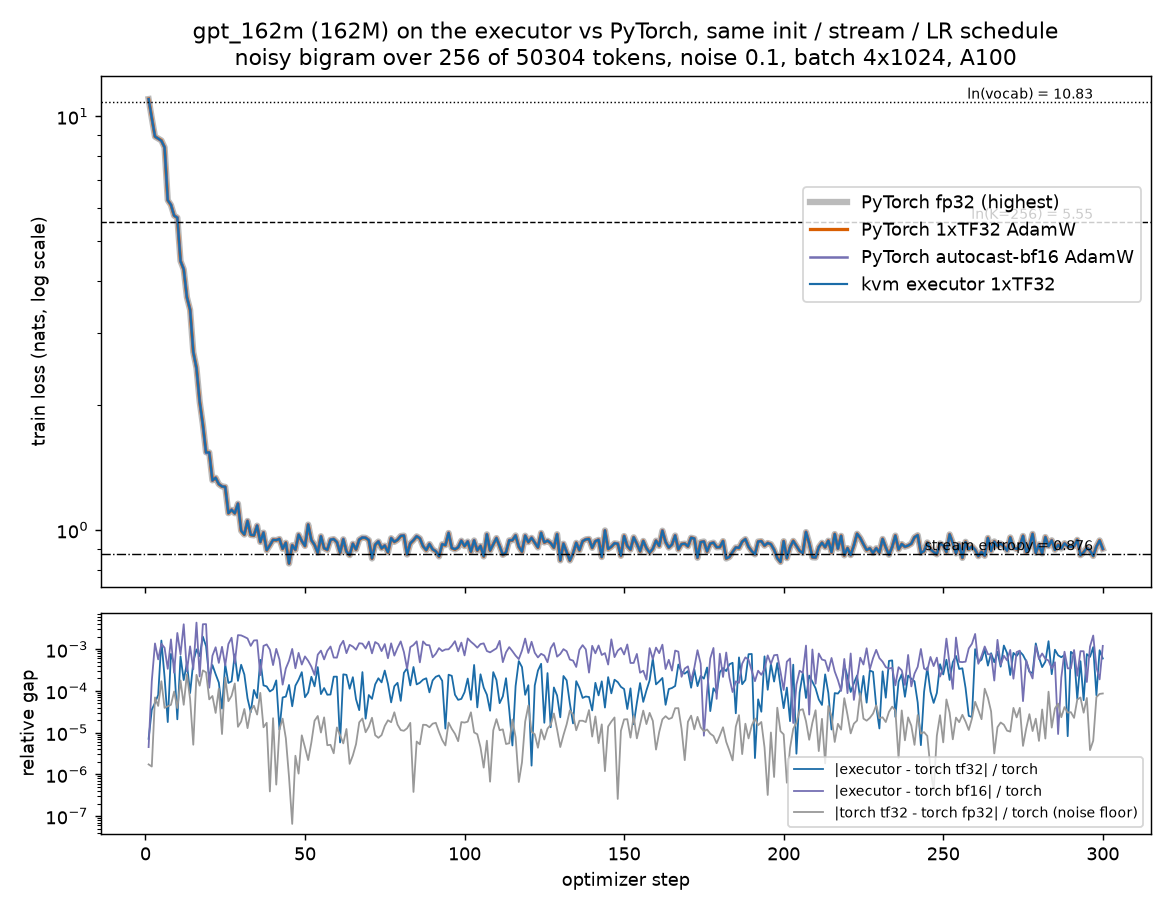

The file beside this chart, header and first rows:
step, executor, torch_tf32, torch_fp32, rel_gap_vs_tf32, rel_gap_vs_fp32, rel_gap_tf32_vs_fp32
1, 11.01, 11.01, 11.01, 7.105e-06, 8.837e-06, 1.733e-06
2, 9.898, 9.898, 9.898, 3.546e-05, 3.700e-05, 1.542e-06
3, 8.933, 8.933, 8.933, 5.178e-05, 1.804e-05, 6.982e-05
4, 8.838, 8.837, 8.838, 8.018e-05, 3.647e-05, 4.370e-05
5, 8.73, 8.744, 8.742, 1.611e-03, 1.441e-03, 1.708e-04
6, 8.414, 8.416, 8.416, 2.160e-04, 1.768e-04, 3.921e-05
7, 6.269, 6.269, 6.268, 1.795e-05, 2.495e-05, 4.290e-05
8, 6.11, 6.105, 6.105, 7.738e-04, 8.203e-04, 4.639e-05
9, 5.752, 5.754, 5.755, 4.500e-04, 5.469e-04, 9.694e-05
10, 5.688, 5.688, 5.688, 2.087e-05, 5.977e-05, 3.890e-05
11, 4.467, 4.47, 4.469, 6.729e-04, 4.948e-04, 1.783e-04
12, 4.267, 4.266, 4.266, 1.820e-04, 2.285e-04, 4.650e-05
13, 3.652, 3.653, 3.652, 4.620e-04, 2.102e-04, 2.520e-04
14, 3.406, 3.407, 3.406, 8.867e-05, 2.471e-05, 6.397e-05
15, 2.691, 2.693, 2.693, 4.962e-04, 5.013e-04, 5.136e-06
16, 2.464, 2.466, 2.466, 9.896e-04, 7.467e-04, 2.432e-04
17, 2.043, 2.044, 2.044, 6.832e-04, 5.497e-04, 1.336e-04
18, 1.796, 1.799, 1.799, 2.001e-03, 1.691e-03, 3.106e-04
19, 1.539, 1.541, 1.541, 1.186e-03, 9.069e-04, 2.790e-04
20, 1.539, 1.539, 1.539, 2.046e-04, 1.418e-04, 6.280e-05
21, 1.317, 1.318, 1.318, 4.176e-04, 3.420e-04, 7.562e-05
22, 1.336, 1.337, 1.337, 2.522e-04, 2.225e-04, 2.970e-05
23, 1.29, 1.29, 1.29, 1.584e-04, 2.721e-04, 1.137e-04
24, 1.274, 1.274, 1.274, 3.762e-05, 4.689e-05, 9.265e-06
25, 1.271, 1.272, 1.271, 4.363e-04, 2.274e-04, 2.090e-04
26, 1.098, 1.098, 1.098, 1.553e-04, 9.861e-05, 5.669e-05
27, 1.118, 1.118, 1.118, 1.699e-04, 9.361e-05, 7.634e-05
28, 1.097, 1.097, 1.097, 7.527e-04, 6.016e-04, 1.512e-04
29, 1.157, 1.157, 1.157, 1.744e-04, 1.882e-04, 1.380e-05
30, 0.9954, 0.9958, 0.9958, 4.240e-04, 4.055e-04, 1.844e-05
31, 0.9746, 0.9748, 0.9748, 2.476e-04, 2.107e-04, 3.693e-05
32, 1.051, 1.051, 1.051, 6.622e-05, 5.341e-05, 1.281e-05
33, 0.9726, 0.9726, 0.9726, 3.089e-05, 3.126e-06, 3.401e-05
34, 0.9698, 0.9699, 0.9699, 1.056e-04, 6.146e-05, 4.412e-05
35, 1.024, 1.024, 1.024, 6.752e-05, 4.040e-05, 2.712e-05
36, 0.9346, 0.9352, 0.9351, 5.569e-04, 4.670e-04, 9.001e-05
37, 0.9853, 0.9852, 0.9852, 1.359e-04, 1.494e-04, 1.343e-05
38, 0.8926, 0.8927, 0.8927, 1.282e-04, 1.110e-04, 1.723e-05
39, 0.9175, 0.9174, 0.9174, 9.707e-05, 9.668e-05, 3.898e-07
40, 0.9463, 0.9462, 0.9462, 1.093e-04, 1.315e-04, 2.217e-05
41, 0.9445, 0.9447, 0.9447, 1.791e-04, 1.785e-04, 5.679e-07
42, 0.951, 0.951, 0.951, 1.185e-05, 2.401e-05, 1.216e-05
43, 0.9002, 0.9002, 0.9002, 6.972e-05, 9.138e-05, 2.165e-05
44, 0.9312, 0.9311, 0.9311, 7.317e-05, 8.053e-05, 7.362e-06
45, 0.8296, 0.8295, 0.8295, 1.390e-04, 1.382e-04, 8.623e-07
46, 0.9182, 0.9181, 0.9181, 4.285e-05, 4.278e-05, 6.492e-08
47, 0.8955, 0.8954, 0.8954, 1.337e-04, 1.309e-04, 2.796e-06
48, 0.9739, 0.9737, 0.9737, 1.852e-04, 1.842e-04, 1.041e-06
49, 0.9404, 0.9401, 0.9401, 2.820e-04, 2.733e-04, 8.623e-06
50, 0.9146, 0.9147, 0.9147, 7.064e-05, 7.507e-05, 4.431e-06
51, 1.03, 1.03, 1.03, 9.165e-05, 9.385e-05, 2.199e-06
52, 0.9455, 0.9453, 0.9453, 2.186e-04, 2.128e-04, 5.801e-06
53, 0.9202, 0.9201, 0.9201, 1.288e-04, 1.481e-04, 1.931e-05
54, 0.8801, 0.8798, 0.8798, 3.724e-04, 3.975e-04, 2.507e-05
55, 0.9653, 0.9654, 0.9654, 8.397e-05, 7.390e-05, 1.006e-05
56, 0.903, 0.9032, 0.9031, 1.173e-04, 9.405e-05, 2.323e-05
57, 0.895, 0.8949, 0.8949, 8.112e-05, 8.612e-05, 4.995e-06
58, 0.9467, 0.9467, 0.9467, 8.198e-05, 7.688e-05, 5.100e-06
59, 0.9502, 0.95, 0.95, 2.195e-04, 2.227e-04, 3.200e-06
60, 0.9342, 0.934, 0.934, 2.202e-04, 2.335e-04, 1.334e-05
... 240 more rows
